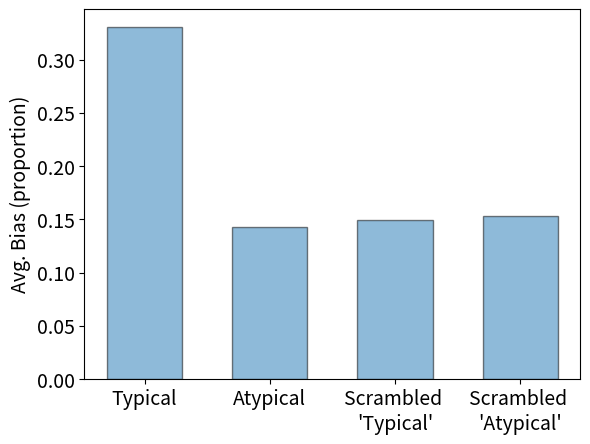

Python code for this plot:
import numpy as np
import matplotlib.pyplot as plt
import scipy.stats
from scipy.stats import norm
# from Expection import *

# the alpha will be the "famaility" of the items
import matplotlib

matplotlib.rcParams.update({'font.size': 14})

def E_T_c_M(m, mu_o, sigma_o, sigma_T):
    return (sigma_T ** 2 * mu_o + sigma_o**2 * m) / (sigma_o ** 2 + sigma_T**2)

# p(c|M)
def p_c_M(M, mu_c, sigma_c, sigma_T):
    sigma_2 = sigma_c**2 + sigma_T**2

    p = 1 /np.sqrt(sigma_2) * np.exp(-(M - mu_c) ** 2 / 2 / sigma_2)
    return p

# handling 2 dim cases
sigma_c = [1.2, 1.2]
sigma_T = [1, 1]

sigma_c_2 = [500, 500]
sigma_T_2 = [1, 1]
typical = []
atypical = []

cmp_typical = []
cmp_atypical = []

def calculate_portion(encoded, target):
    error = np.linalg.norm(encoded - target)
    unadjusted_biase = np.linalg.norm(target) - np.linalg.norm(encoded)
    return unadjusted_biase / error

def draw_error_bar(array1, array2, array3, array4):
    mean1 = np.mean(array1)
    std1 = np.std(array1)
    mean2 = np.mean(array2)
    std2 = np.std(array2)
    mean3 = np.mean(array3)
    std3 = np.std(array3)
    mean4 = np.mean(array4)
    std4 = np.std(array4)

    # Data for plotting
    means = [mean1, mean2, mean3, mean4]
    stds = [std1, std2, std3, std4]
    positions = [1, 1.5, 2, 2.5]  # X positions for the plot
    bar_width = 0.3  # Width of the bars

    # Create bar plot
    plt.bar(positions, means, \
        width=bar_width, align='center', alpha=0.5, \
            ecolor='black', capsize=10, edgecolor='black', linewidth=1, \
                 error_kw=dict(lw=1, capsize=5, capthick=1))
    # Adding labels and title
    plt.xticks(positions, ['Typical', 'Atypical', "Scrambled \n'Typical'", "Scrambled \n'Atypical'"])
    plt.ylabel('Avg. Bias (proportion)')
    plt.savefig("Thompson-Schill_graph.pdf",  bbox_inches='tight', format='pdf')
    plt.show()


# create points that have the same distance to the center (0, 0)
center = np.array([0, 0])
center2 = np.array([5, 5])

# Define the radius of the circle
radius = 1

# Generate points
theta = np.linspace(0, 2*np.pi, 30)
x = center[0] + radius * np.cos(theta)
y = center[1] + radius * np.sin(theta)
            
alpha1 = 0.4
alpha2 = 0.6

def generate_error_portion(point, alpha):
    num_m = 7
    # m = np.random.normal(point, sigma_T)
    m = np.random.normal(point, sigma_T, (num_m,2))
    m = m.mean(axis=0)
    # m = point
    # for atypical:
    e_t_m_0 = E_T_c_M(m[0], mu_o=0, sigma_o=sigma_c[0], sigma_T=sigma_T[0])
    e_t_m_1 = E_T_c_M(m[1], mu_o=0, sigma_o=sigma_c[1], sigma_T=sigma_T[1])

    e_t_m = np.array([e_t_m_0, e_t_m_1])

    e_t_m_0_2 = E_T_c_M(m[0], mu_o=center2[0], sigma_o=sigma_c_2[0], sigma_T=sigma_T_2[0])
    e_t_m_1_2 = E_T_c_M(m[1], mu_o=center2[1], sigma_o=sigma_c_2[1], sigma_T=sigma_T_2[1])

    e_t_m_2 = np.array([e_t_m_0_2, e_t_m_1_2])
    return calculate_portion((1-alpha) * e_t_m + alpha * e_t_m_2, point)


for xx in x:
    for yy in y:
        point = np.array([xx, yy])
        for i in range(10):
            typical.append(generate_error_portion(point, alpha1))
            atypical.append(generate_error_portion(point, alpha2))
            cmp_typical.append(generate_error_portion(point, alpha2))
            cmp_atypical.append(generate_error_portion(point, alpha2))

draw_error_bar(typical, atypical, cmp_typical, cmp_atypical)